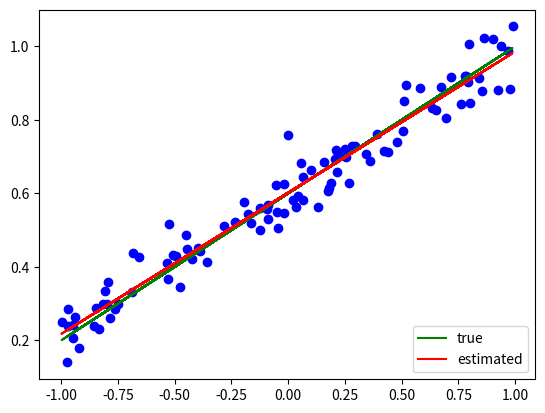

The script that saved this image:
import numpy as np
import matplotlib.pyplot as plt
from functools import partial

# True model: n_x x + n_y y + d = 0
n_x = 2
n_y = -5
n_norm = np.sqrt(n_x ** 2 + n_y ** 2)
d = 3
line_coeff_true = np.array([n_x, n_y, d]) / n_norm

# Generate point
N_points = 100
sigma = 0.05

x_range = [-1.0, 1.0]
y_range = [-1.0, 1.0]

points_x = np.random.rand(N_points) * (x_range[1] - x_range[0]) + x_range[0]
points_y = -(n_x * points_x + d) / n_y + np.random.normal(0, sigma, N_points)  # y = -(n_1 x + d) / n_2
points = np.vstack([points_x, points_y])  # shape[] = {2, N_points}
points_extend = np.vstack([points, np.repeat(1, N_points)])  # shape[] = {3, N_points}

# Line fitting
# A = U @ Sigma @ Vt, Sigma = np.diag(sigma),

A = points_extend  # A.shape = {N_points, 3}
U, sigma, Vt = np.linalg.svd(A)  # U.shape = {3, 3}, len(sigma) = 3, Vt.shape = {N_points, N_points}
sigma_diag = np.diag(sigma)
Sigma = np.zeros((3, N_points))
Sigma[:3, :3] = sigma_diag
np.testing.assert_almost_equal(A, U @ Sigma @ Vt)
argmin_abs_sigma = np.argmin(np.abs(sigma))

line_coeff_estimated = U[:, argmin_abs_sigma]
line_normal_coeff_norm = np.sqrt(line_coeff_estimated[0] ** 2 + line_coeff_estimated[1] ** 2)
line_coeff_estimated /= line_normal_coeff_norm

print(f"line_coeff (True), n_x: {line_coeff_true[0]}, n_y: {line_coeff_true[1]}, d: {line_coeff_true[2]}")
print(
    f"line_coeff (Estimated), n_x: {line_coeff_estimated[0]}, n_y: {line_coeff_estimated[1]}, d: {line_coeff_estimated[2]}"
)


def predict_y(point_x, line_coeff):
    return -(line_coeff[0] * point_x + line_coeff[2]) / line_coeff[1]


predict_y_true = partial(predict_y, line_coeff=line_coeff_true)
predict_y_esitimated = partial(predict_y, line_coeff=line_coeff_estimated)

points_y_model_true = [predict_y_true(px) for px in points_x]
points_y_model_estimated = [predict_y_esitimated(px) for px in points_x]

plt.scatter(points_x, points_y, color="blue")
plt.plot(points_x, points_y_model_true, color="green", label="true")
plt.plot(points_x, points_y_model_estimated, color="red", label="estimated")
plt.legend(bbox_to_anchor=(1, 0), loc="lower right")

# plt.show()
plt.savefig("result.png")
